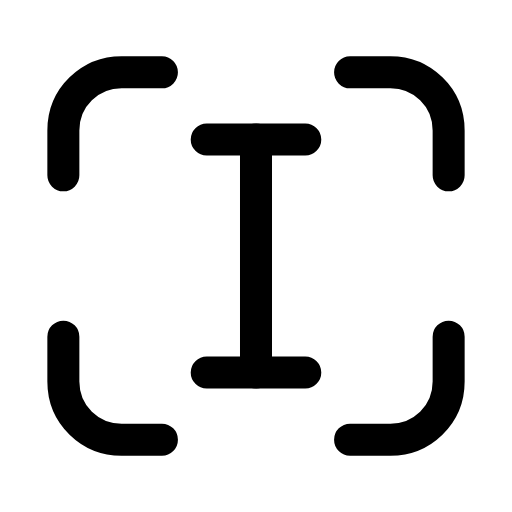
t = 0.00 s
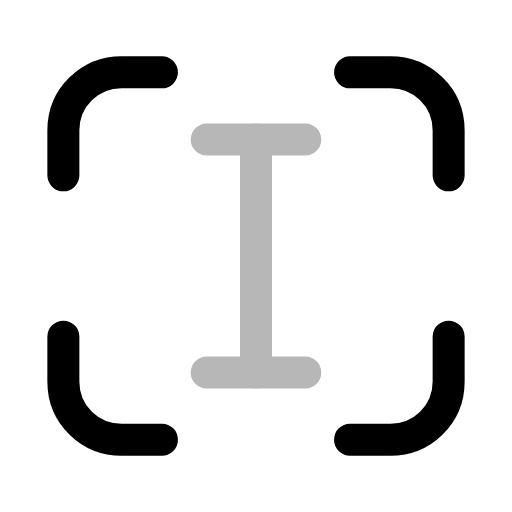
t = 0.27 s
t = 0.57 s: frame unchanged from t = 0.00 s, image omitted
t = 0.78 s: frame unchanged from t = 0.00 s, image omitted
t = 1.06 s: frame unchanged from t = 0.00 s, image omitted
t = 1.32 s: frame unchanged from t = 0.00 s, image omitted

The animated SVG that drew these frames (rendered in a browser with its animation timeline set to each time). Animation: 1 SMIL element (animate=1); one cycle of 1.60 s, repeats indefinitely.

<svg xmlns="http://www.w3.org/2000/svg" width="24" height="24" viewBox="0 0 24 24" fill="none"><g transform="translate(-0.6 -0.6) scale(1.05)"><path stroke="currentColor" stroke-width="1.429" stroke-linecap="round" stroke-linejoin="round" fill="none" d="M7.8 3.8L6 3.8C4.6 3.8 3.4 4.9 3.4 6.4L3.4 8.4M16.2 3.8L18 3.8C19.4 3.8 20.6 4.9 20.6 6.4L20.6 8.4M20.6 15.6L20.6 17.6C20.6 19.1 19.4 20.2 18 20.2L16.2 20.2M7.8 20.2L6 20.2C4.6 20.2 3.4 19.1 3.4 17.6L3.4 15.6"></path><g><animate attributeName="opacity" values="1;1;0.12;1;1;1;1;0.12;1;1;1" keyTimes="0;0.153;0.207;0.261;0.45;0.6;0.726;0.762;0.798;0.9;1" dur="1.6s" repeatCount="indefinite" calcMode="spline" keySplines="0.16 1 0.3 1;0.16 1 0.3 1;0.16 1 0.3 1;0.16 1 0.3 1;0.16 1 0.3 1;0.16 1 0.3 1;0.16 1 0.3 1;0.16 1 0.3 1;0.16 1 0.3 1;0.16 1 0.3 1"/><line stroke="currentColor" stroke-width="1.429" stroke-linecap="round" stroke-linejoin="round" fill="none" x1="12" y1="6.8" x2="12" y2="17.2"></line><path stroke="currentColor" stroke-width="1.429" stroke-linecap="round" stroke-linejoin="round" fill="none" d="M9.8 6.8L14.2 6.8M9.8 17.2L14.2 17.2"></path></g></g></svg>
